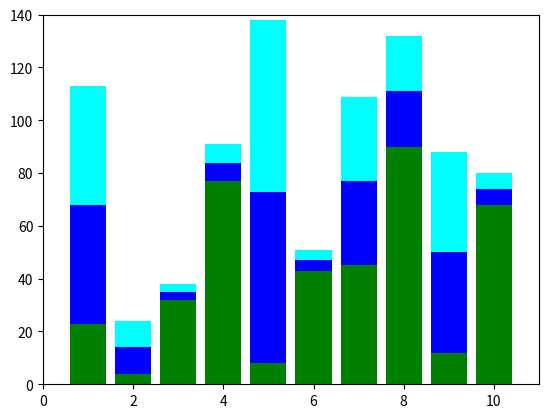

The matplotlib source for this figure:
import matplotlib.pyplot as plt 

def main():
  eje_x = list(range(1,11))
  eje_y = [23,4,32,77,8,43,45,90,12,68]
  eje_y2 = [45,10,3,7,65,4,32,21,38,6]
  eje_y3 = [45,10,3,7,65,4,32,21,38,6]
  plt.xlim(0,11)
  plt.ylim(0, 140)
  plt.bar(eje_x, eje_y, color='green', align='center')
  plt.bar(eje_x, eje_y2, color='blue', align='center', bottom= eje_y)
  plt.bar(eje_x, eje_y3, color='cyan', align='center',bottom=[eje_y[i] + eje_y2[i] for i in range(len(eje_x))])
  plt.show()

if __name__ == '__main__':
  main()